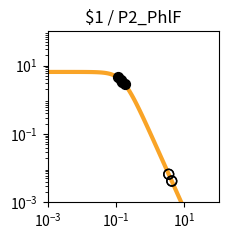

Write the Python code that produced this figure. (Note: this script raises an exception after producing the figure.)
import matplotlib.pyplot as plt
import matplotlib.ticker as ticker
import numpy as np

fig, ax = plt.subplots(figsize=(2.5,2.5))

plt.xlim(1.000000e-03, 1.000000e+02)
plt.ylim(1.000000e-03, 1.000000e+02)

x = np.array([1.000000e-03,1.122018e-03,1.258925e-03,1.412538e-03,1.584893e-03,1.778279e-03,1.995262e-03,2.238721e-03,2.511886e-03,2.818383e-03,3.162278e-03,3.548134e-03,3.981072e-03,4.466836e-03,5.011872e-03,5.623413e-03,6.309573e-03,7.079458e-03,7.943282e-03,8.912509e-03,1.000000e-02,1.122018e-02,1.258925e-02,1.412538e-02,1.584893e-02,1.778279e-02,1.995262e-02,2.238721e-02,2.511886e-02,2.818383e-02,3.162278e-02,3.548134e-02,3.981072e-02,4.466836e-02,5.011872e-02,5.623413e-02,6.309573e-02,7.079458e-02,7.943282e-02,8.912509e-02,1.000000e-01,1.122018e-01,1.258925e-01,1.412538e-01,1.584893e-01,1.778279e-01,1.995262e-01,2.238721e-01,2.511886e-01,2.818383e-01,3.162278e-01,3.548134e-01,3.981072e-01,4.466836e-01,5.011872e-01,5.623413e-01,6.309573e-01,7.079458e-01,7.943282e-01,8.912509e-01,1.000000e+00,1.122018e+00,1.258925e+00,1.412538e+00,1.584893e+00,1.778279e+00,1.995262e+00,2.238721e+00,2.511886e+00,2.818383e+00,3.162278e+00,3.548134e+00,3.981072e+00,4.466836e+00,5.011872e+00,5.623413e+00,6.309573e+00,7.079458e+00,7.943282e+00,8.912509e+00,1.000000e+01,1.122018e+01,1.258925e+01,1.412538e+01,1.584893e+01,1.778279e+01,1.995262e+01,2.238721e+01,2.511886e+01,2.818383e+01,3.162278e+01,3.548134e+01,3.981072e+01,4.466836e+01,5.011872e+01,5.623413e+01,6.309573e+01,7.079458e+01,7.943282e+01,8.912509e+01,1.000000e+02,])
y = np.array([6.504924e+00,6.504901e+00,6.504872e+00,6.504835e+00,6.504786e+00,6.504723e+00,6.504642e+00,6.504537e+00,6.504401e+00,6.504225e+00,6.503998e+00,6.503703e+00,6.503322e+00,6.502830e+00,6.502192e+00,6.501368e+00,6.500302e+00,6.498923e+00,6.497140e+00,6.494835e+00,6.491855e+00,6.488004e+00,6.483028e+00,6.476602e+00,6.468308e+00,6.457608e+00,6.443818e+00,6.426063e+00,6.403239e+00,6.373948e+00,6.336450e+00,6.288585e+00,6.227724e+00,6.150710e+00,6.053856e+00,5.932986e+00,5.783592e+00,5.601124e+00,5.381470e+00,5.121621e+00,4.820487e+00,4.479722e+00,4.104353e+00,3.702930e+00,3.287010e+00,2.869959e+00,2.465285e+00,2.084943e+00,1.738035e+00,1.430171e+00,1.163529e+00,9.374175e-01,7.490845e-01,5.945482e-01,4.692935e-01,3.687800e-01,2.887645e-01,2.254724e-01,1.756608e-01,1.366142e-01,1.061015e-01,8.231576e-02,6.380909e-02,4.943117e-02,3.827374e-02,2.962316e-02,2.292085e-02,1.773080e-02,1.371346e-02,1.060486e-02,8.200039e-03,6.340014e-03,4.901583e-03,3.789314e-03,2.929329e-03,2.264449e-03,1.750438e-03,1.353080e-03,1.045909e-03,8.084622e-04,6.249165e-04,4.830382e-04,3.733694e-04,2.885987e-04,2.230739e-04,1.724258e-04,1.332769e-04,1.030165e-04,7.962664e-05,6.154738e-05,4.757300e-05,3.677149e-05,2.842247e-05,2.196910e-05,1.698097e-05,1.312541e-05,1.014526e-05,7.841753e-06,6.061265e-06,4.685041e-06,3.621291e-06,])
c = "#f9a427"

hi_x = np.array([1.538800e-01,1.786752e-01,1.119855e-01,1.430492e-01,])
hi_y = np.array([3.394293e+00,2.852918e+00,4.485739e+00,3.657776e+00,])
lo_x = np.array([4.299327e+00,4.232637e+00,3.480803e+00,3.469973e+00,])
lo_y = np.array([4.127349e-03,4.274145e-03,6.617358e-03,6.663604e-03,])

plt.loglog(x,y,lw=3,color=c)
plt.scatter(hi_x,hi_y,marker='o',s=50,color='black',zorder=10)
plt.scatter(lo_x,lo_y,marker='o',s=50,edgecolors='black',color='none',zorder=10)

plt.title("$1 / P2_PhlF")

ax.xaxis.set_major_locator(ticker.LogLocator(numticks=3))
ax.yaxis.set_major_locator(ticker.LogLocator(numticks=3))

ax.set_aspect('equal')
plt.tight_layout()

plt.savefig("/home/<user>/output/response_plot_$1_P2_PhlF.png", bbox_inches='tight')
